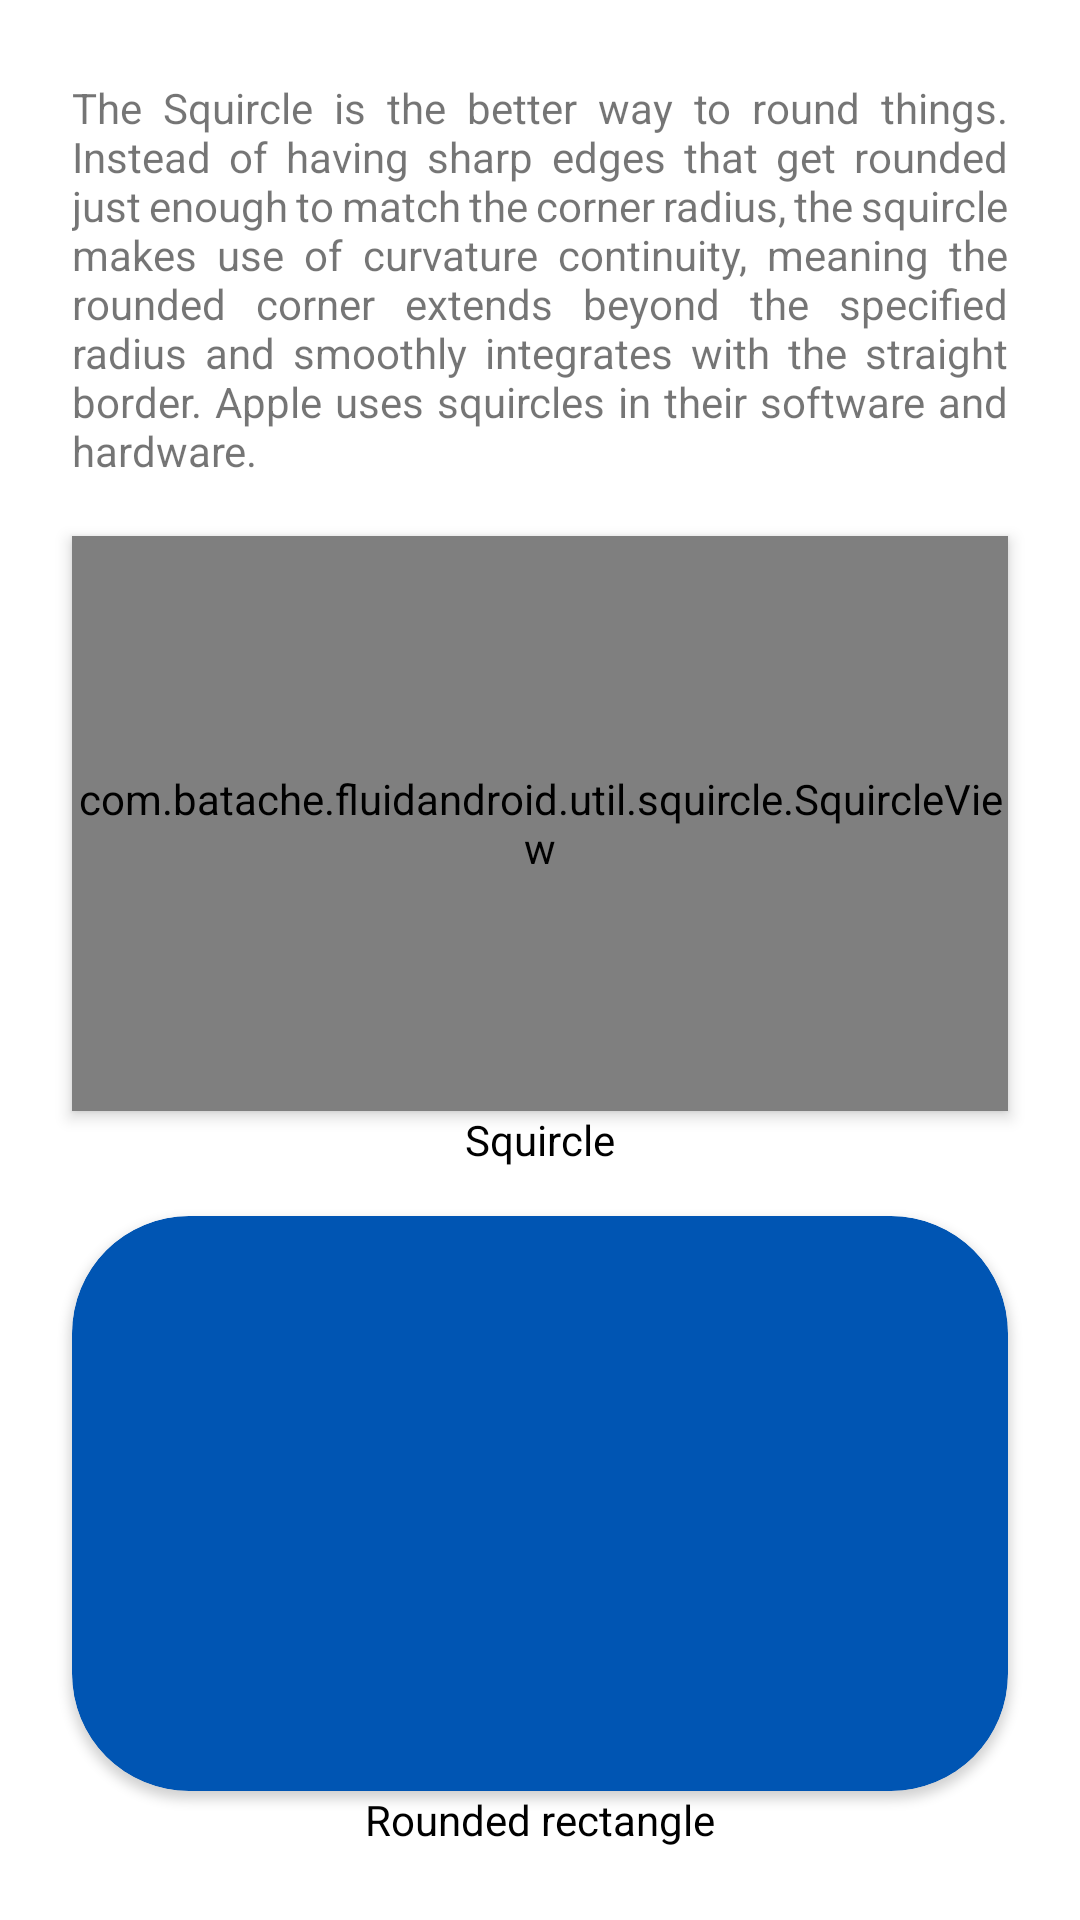

Reconstruct the res/layout file that produces this screen, plus the resources it refers to.
<!-- AndroidManifest.xml: application theme Theme.FluidAndroid -->
<!-- res/layout/activity_squircle.xml -->
<?xml version="1.0" encoding="utf-8"?>
<androidx.constraintlayout.widget.ConstraintLayout xmlns:android="http://schemas.android.com/apk/res/android"
    xmlns:app="http://schemas.android.com/apk/res-auto"
    xmlns:tools="http://schemas.android.com/tools"
    android:layout_width="match_parent"
    android:layout_height="match_parent"
    android:clipToPadding="false"
    android:padding="24dp"
    tools:context=".app.SquircleActivity">

    <TextView
        android:id="@+id/description"
        android:layout_width="match_parent"
        android:layout_height="wrap_content"
        android:elegantTextHeight="true"
        android:justificationMode="inter_word"
        android:text="The Squircle is the better way to round things. Instead of having sharp edges that get rounded just enough to match the corner radius, the squircle makes use of curvature continuity, meaning the rounded corner extends beyond the specified radius and smoothly integrates with the straight border. Apple uses squircles in their software and hardware."
        app:layout_constraintTop_toTopOf="parent" />

    <com.batache.fluidandroid.util.squircle.SquircleView
        android:id="@+id/squircleView"
        android:layout_width="0dp"
        android:layout_height="0dp"
        android:layout_marginTop="16dp"
        android:elevation="3dp"
        app:cornerRadius="39dp"
        app:layout_constraintBottom_toTopOf="@id/squircleLabel"
        app:layout_constraintEnd_toEndOf="parent"
        app:layout_constraintStart_toStartOf="parent"
        app:layout_constraintTop_toBottomOf="@id/description">

        <View
            android:layout_width="match_parent"
            android:layout_height="match_parent"
            android:background="#0055b3" />

    </com.batache.fluidandroid.util.squircle.SquircleView>

    <TextView
        android:id="@+id/squircleLabel"
        android:layout_width="wrap_content"
        android:layout_height="wrap_content"
        android:text="Squircle"
        android:textColor="@color/black"
        app:layout_constraintBottom_toTopOf="@id/cardView"
        app:layout_constraintEnd_toEndOf="parent"
        app:layout_constraintStart_toStartOf="parent"
        app:layout_constraintTop_toBottomOf="@id/squircleView" />

    <com.google.android.material.card.MaterialCardView
        android:id="@+id/cardView"
        android:layout_width="0dp"
        android:layout_height="0dp"
        android:layout_marginTop="16dp"
        app:cardBackgroundColor="#0055b3"
        app:cardCornerRadius="39dp"
        app:cardElevation="2dp"
        app:layout_constraintBottom_toTopOf="@id/cardLabel"
        app:layout_constraintEnd_toEndOf="parent"
        app:layout_constraintStart_toStartOf="parent"
        app:layout_constraintTop_toBottomOf="@id/squircleLabel" />

    <TextView
        android:id="@+id/cardLabel"
        android:layout_width="wrap_content"
        android:layout_height="wrap_content"
        android:text="Rounded rectangle"
        android:textColor="@color/black"
        app:layout_constraintBottom_toBottomOf="parent"
        app:layout_constraintEnd_toEndOf="parent"
        app:layout_constraintStart_toStartOf="parent"
        app:layout_constraintTop_toBottomOf="@id/cardView" />

</androidx.constraintlayout.widget.ConstraintLayout>
<!-- resources referenced by this layout -->
<resources>
  <color name="black">#FF000000</color>
  <style name="Theme.FluidAndroid" parent="Theme.MaterialComponents.DayNight.DarkActionBar">
          
          <item name="colorPrimary">@color/purple_500</item>
          <item name="colorPrimaryVariant">@color/purple_700</item>
          <item name="colorOnPrimary">@color/white</item>
          
          <item name="colorSecondary">@color/teal_200</item>
          <item name="colorSecondaryVariant">@color/teal_700</item>
          <item name="colorOnSecondary">@color/black</item>
          
          <item name="android:statusBarColor" tools:targetApi="l">?attr/colorPrimaryVariant</item>
          
      </style>
  <color name="purple_500">#FF6200EE</color>
  <color name="purple_700">#FF3700B3</color>
  <color name="white">#FFFFFFFF</color>
  <color name="teal_200">#FF03DAC5</color>
  <color name="teal_700">#FF018786</color>
</resources>
